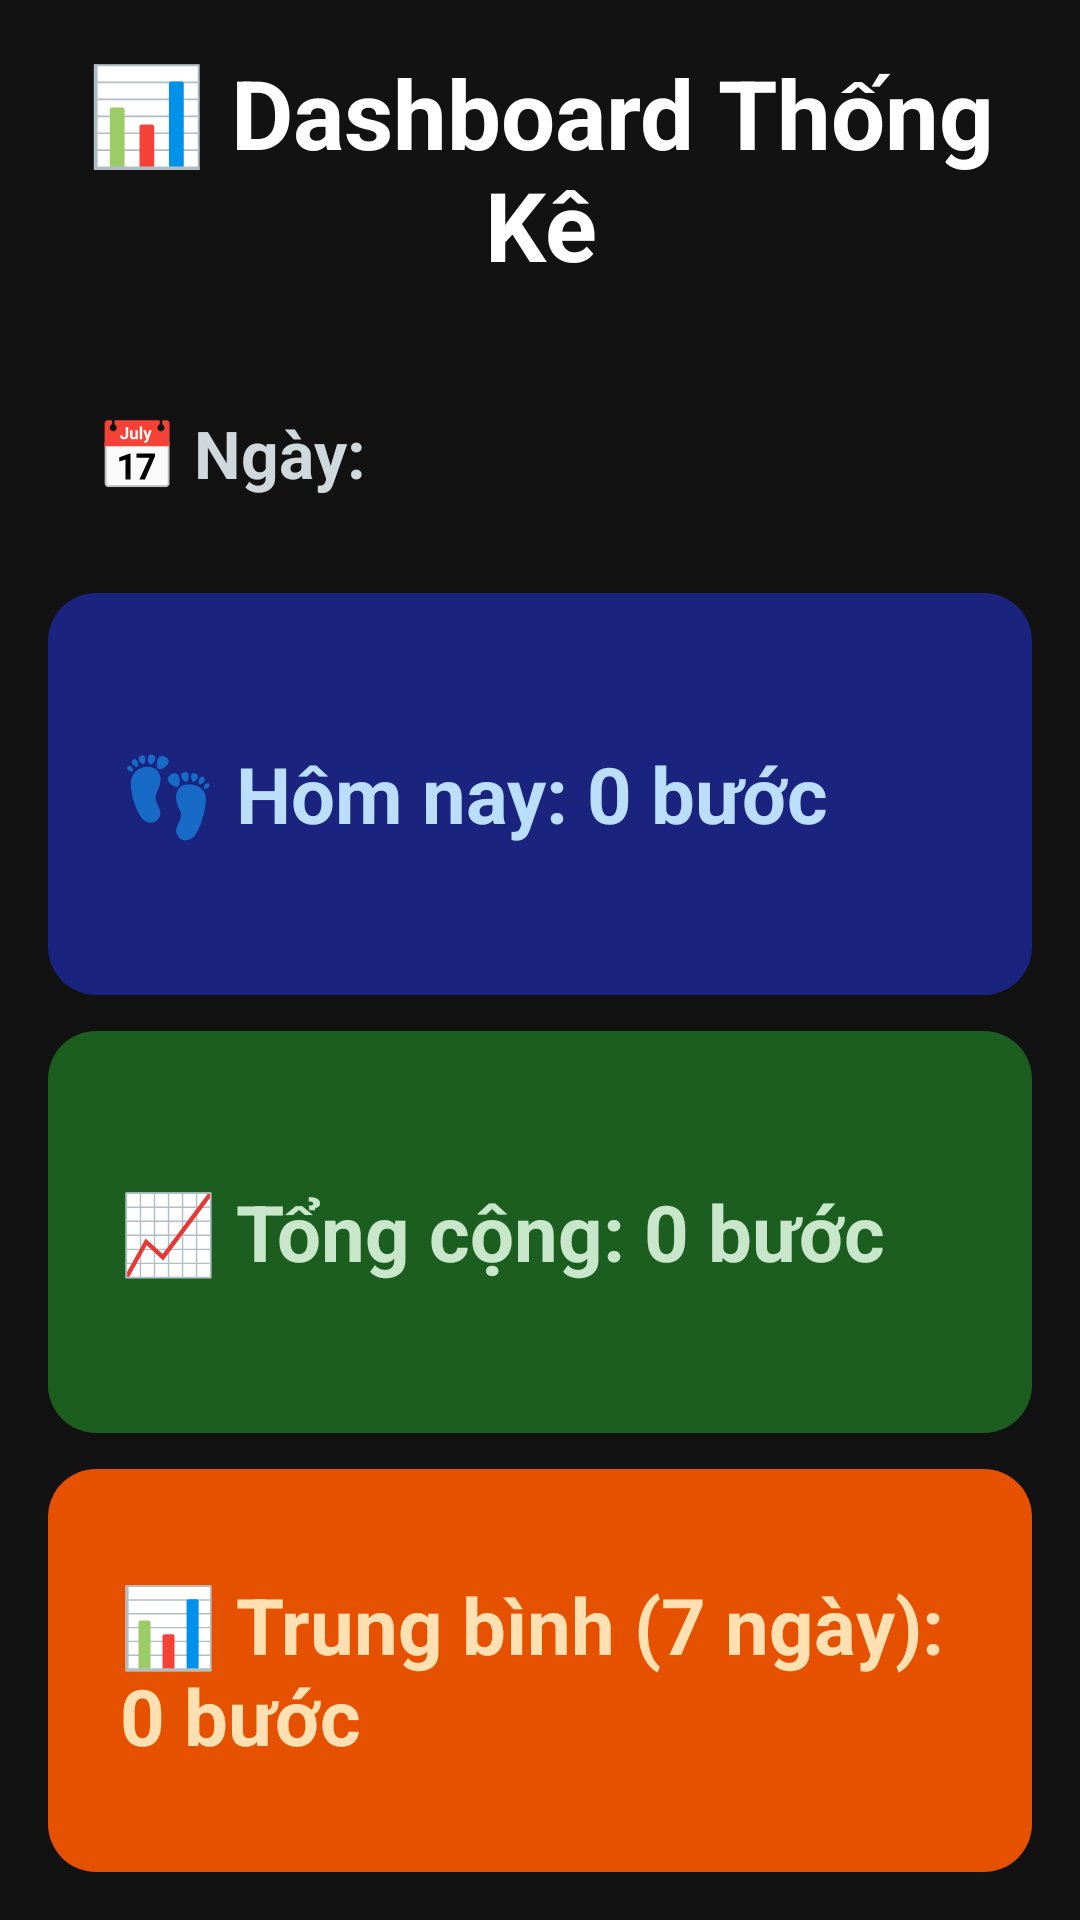

Write the Android layout XML for this screen, with the resource values it uses.
<!-- AndroidManifest.xml: application theme Theme.AI_chatbot -->
<!-- res/layout/activity_dashboard.xml -->
<?xml version="1.0" encoding="utf-8"?>
<LinearLayout xmlns:android="http://schemas.android.com/apk/res/android"
    xmlns:tools="http://schemas.android.com/tools"
    android:id="@+id/layout_dashboard"
    android:layout_width="match_parent"
    android:layout_height="match_parent"
    android:orientation="vertical"
    android:padding="16dp"
    android:background="#121212"
    tools:context=".DashboardActivity">

    <TextView
        android:id="@+id/tv_dashboard_title"
        android:layout_width="match_parent"
        android:layout_height="wrap_content"
        android:text="📊 Dashboard Thống Kê"
        android:textSize="32sp"
        android:textStyle="bold"
        android:textColor="#FFFFFF"
        android:gravity="center"
        android:layout_marginBottom="24dp" />

    <TextView
        android:id="@+id/tv_dashboard_date"
        android:layout_width="match_parent"
        android:layout_height="wrap_content"
        android:text="📅 Ngày: "
        android:textSize="22sp"
        android:textColor="#CFD8DC"
        android:padding="16dp"
        android:layout_marginBottom="16dp"
        android:textStyle="bold" />

    <TextView
        android:id="@+id/tv_dashboard_steps_today"
        android:layout_width="match_parent"
        android:layout_height="0dp"
        android:layout_weight="1"
        android:text="👣 Hôm nay: 0 bước"
        android:textSize="26sp"
        android:textColor="#BBDEFB"
        android:padding="24dp"
        android:gravity="center_vertical"
        android:background="@drawable/background_box_today"
        android:textStyle="bold"
        android:layout_marginBottom="12dp" />

    <TextView
        android:id="@+id/tv_dashboard_total_steps"
        android:layout_width="match_parent"
        android:layout_height="0dp"
        android:layout_weight="1"
        android:text="📈 Tổng cộng: 0 bước"
        android:textSize="26sp"
        android:textColor="#C8E6C9"
        android:padding="24dp"
        android:gravity="center_vertical"
        android:background="@drawable/background_box_total"
        android:textStyle="bold"
        android:layout_marginBottom="12dp" />

    <TextView
        android:id="@+id/tv_dashboard_average_steps"
        android:layout_width="match_parent"
        android:layout_height="0dp"
        android:layout_weight="1"
        android:text="📊 Trung bình (7 ngày): 0 bước"
        android:textSize="26sp"
        android:textColor="#FFE0B2"
        android:padding="24dp"
        android:gravity="center_vertical"
        android:background="@drawable/background_box_average"
        android:textStyle="bold" />

</LinearLayout>
<!-- resources referenced by this layout -->
<resources>
  <!-- drawable background_box_average (drawable) -->
  <shape xmlns:android="http://schemas.android.com/apk/res/android"
      android:shape="rectangle">
      <solid android:color="#E65100" />
      <corners android:radius="16dp" />
  </shape>
  <!-- drawable background_box_today (drawable) -->
  <shape xmlns:android="http://schemas.android.com/apk/res/android"
      android:shape="rectangle">
      <solid android:color="#1A237E" />
      <corners android:radius="16dp" />
  </shape>
  <!-- drawable background_box_total (drawable) -->
  <shape xmlns:android="http://schemas.android.com/apk/res/android"
      android:shape="rectangle">
      <solid android:color="#1B5E20" />
      <corners android:radius="16dp" />
  </shape>
</resources>
